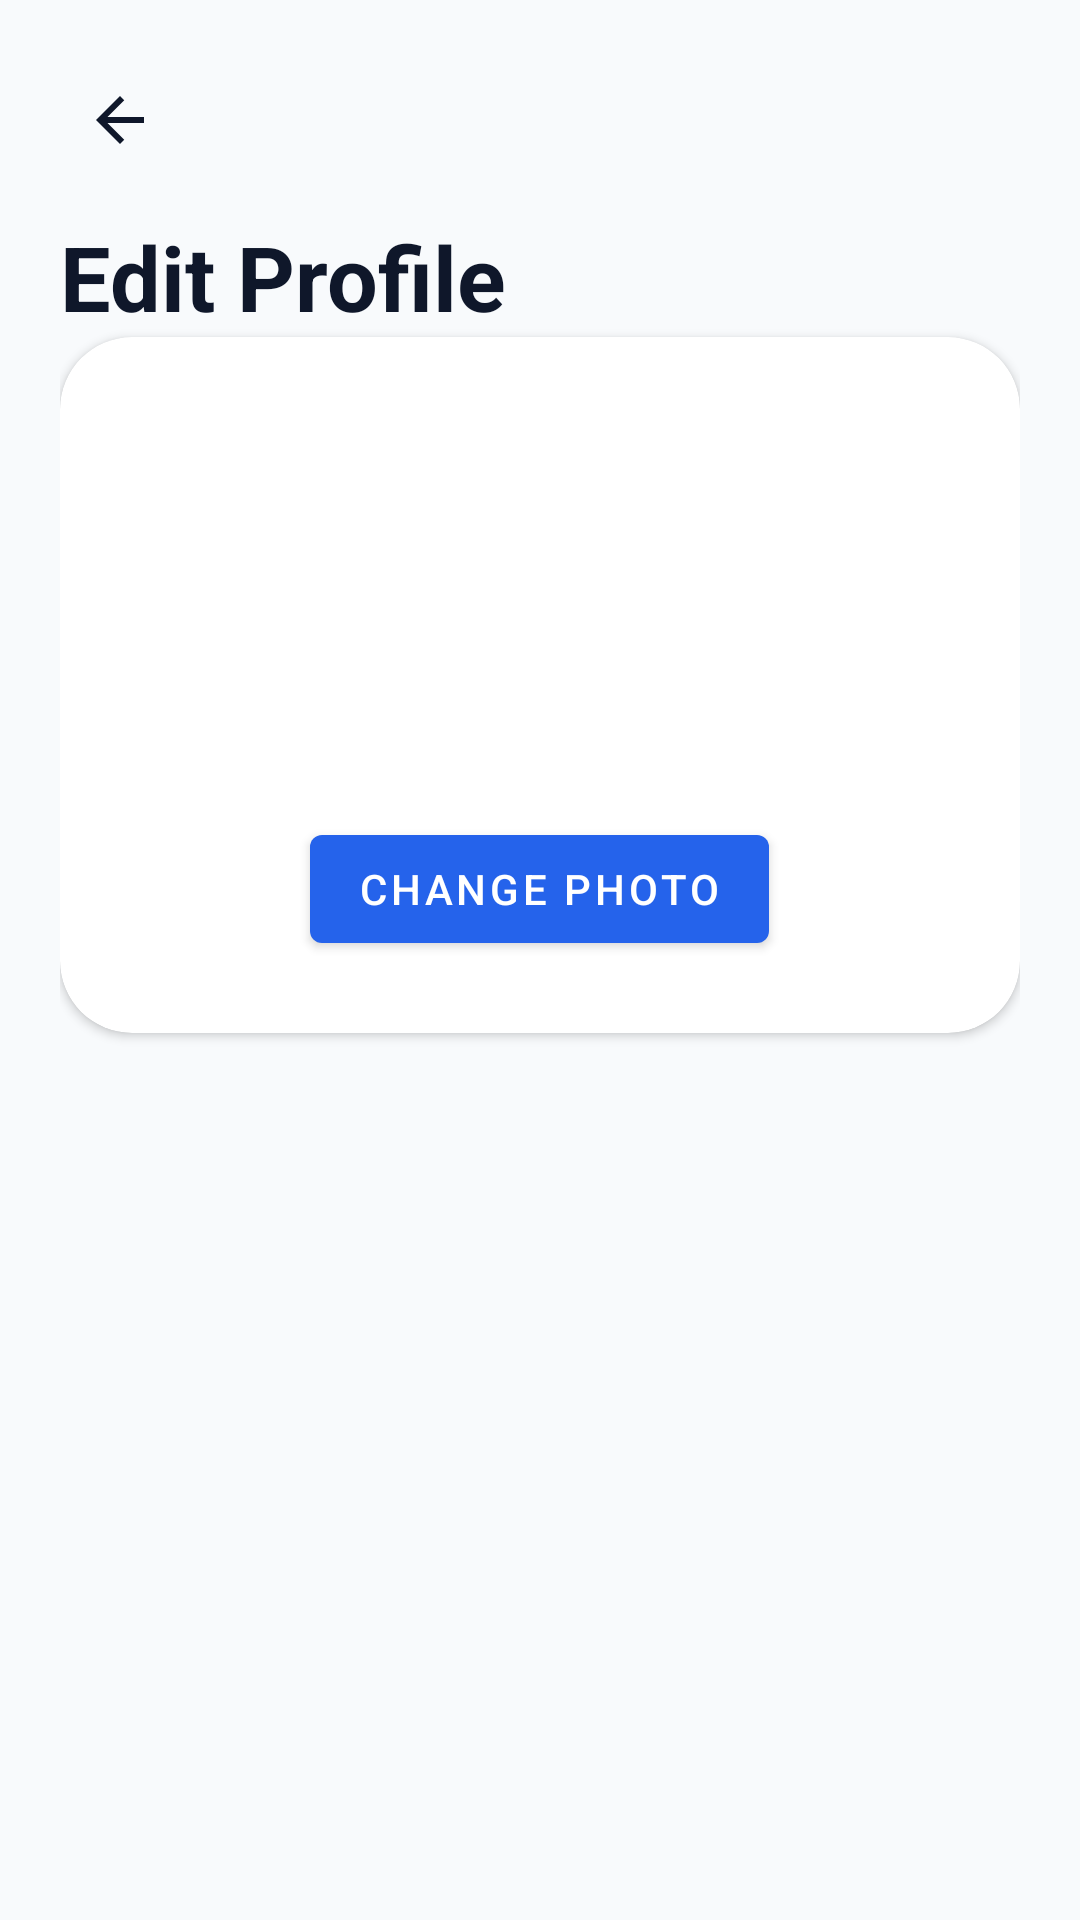

Layout XML and referenced resources for this Android screen:
<!-- AndroidManifest.xml: application theme Theme.FindIt -->
<!-- res/layout/activity_edit_profile.xml -->
<?xml version="1.0" encoding="utf-8"?>
<androidx.constraintlayout.widget.ConstraintLayout
    xmlns:android="http://schemas.android.com/apk/res/android"
    xmlns:app="http://schemas.android.com/apk/res-auto"
    android:layout_width="match_parent"
    android:layout_height="match_parent"
    android:background="@color/background">

    <ScrollView
        android:layout_width="0dp"
        android:layout_height="0dp"
        android:fillViewport="true"
        app:layout_constraintTop_toTopOf="parent"
        app:layout_constraintBottom_toBottomOf="parent"
        app:layout_constraintStart_toStartOf="parent"
        app:layout_constraintEnd_toEndOf="parent">

        <LinearLayout
            android:layout_width="match_parent"
            android:layout_height="wrap_content"
            android:orientation="vertical"
            android:padding="20dp">

            <ImageButton
                android:id="@+id/btnBack"
                android:layout_width="40dp"
                android:layout_height="40dp"
                android:background="@android:color/transparent"
                android:src="@drawable/ic_back"
                android:contentDescription="Back"/>

            <TextView
                android:layout_width="wrap_content"
                android:layout_height="wrap_content"
                android:layout_marginTop="12dp"
                android:text="Edit Profile"
                android:textColor="@color/text_primary"
                android:textSize="30sp"
                android:textStyle="bold"/>

            

            <com.google.android.material.card.MaterialCardView
                android:layout_width="match_parent"
                android:layout_height="wrap_content"
                app:cardCornerRadius="24dp"
                app:cardElevation="2dp">

                <LinearLayout
                    android:layout_width="match_parent"
                    android:layout_height="wrap_content"
                    android:orientation="vertical"
                    android:gravity="center"
                    android:padding="24dp">

                    <ImageView
                        android:id="@+id/imgProfile"
                        android:layout_width="120dp"
                        android:layout_height="120dp"
                        android:src="@drawable/ic_person"
                        app:tint="@color/primary"/>

                    <com.google.android.material.button.MaterialButton
                        android:id="@+id/btnChangePhoto"
                        android:layout_width="wrap_content"
                        android:layout_height="wrap_content"
                        android:layout_marginTop="16dp"
                        android:text="Change Photo"/>

                </LinearLayout>

            </com.google.android.material.card.MaterialCardView>

        </LinearLayout>

    </ScrollView>

</androidx.constraintlayout.widget.ConstraintLayout>
<!-- resources referenced by this layout -->
<resources>
  <color name="background">#F8FAFC</color>
  <color name="primary">#2563EB</color>
  <color name="text_primary">#0F172A</color>
  <!-- drawable ic_back (drawable) -->
  <vector xmlns:android="http://schemas.android.com/apk/res/android"
      android:width="24dp"
      android:height="24dp"
      android:viewportWidth="24"
      android:viewportHeight="24">
  
      <path
          android:fillColor="#0F172A"
          android:pathData="M20,11H7.83l5.59,-5.59L12,4l-8,8l8,8l1.41,-1.41L7.83,13H20V11z"/>
  </vector>
  <style name="Theme.FindIt" parent="Theme.MaterialComponents.DayNight.NoActionBar">
  
          <item name="colorPrimary">@color/primary</item>
          <item name="colorPrimaryVariant">@color/primary_dark</item>
          <item name="colorOnPrimary">@color/white</item>
  
          <item name="colorSecondary">@color/accent</item>
          <item name="colorSecondaryVariant">@color/accent_dark</item>
          <item name="colorOnSecondary">@color/white</item>
  
          <item name="android:statusBarColor">@color/primary_dark</item>
          <item name="android:windowBackground">@color/bg_light</item>
  
          <item name="textInputStyle">@style/Widget.FindIt.TextInputLayout.OutlinedBox</item>
          <item name="chipStyle">@style/Widget.MaterialComponents.Chip.Choice</item>
      </style>
  <color name="primary_dark">#1D4ED8</color>
  <color name="white">#FFFFFF</color>
  <style name="Widget.FindIt.TextInputLayout.OutlinedBox" parent="Widget.MaterialComponents.TextInputLayout.OutlinedBox">
          <item name="boxStrokeColor">@color/text_input_box_stroke</item>
          <item name="boxStrokeWidth">1dp</item>
          <item name="boxStrokeWidthFocused">2dp</item>
          <item name="hintTextColor">@color/text_input_hint_color</item>
          <item name="android:textColorHint">@color/text_secondary</item>
          <item name="startIconTint">@color/text_secondary</item>
          <item name="endIconTint">@color/text_secondary</item>
      </style>
  <color name="text_secondary">#64748B</color>
</resources>
